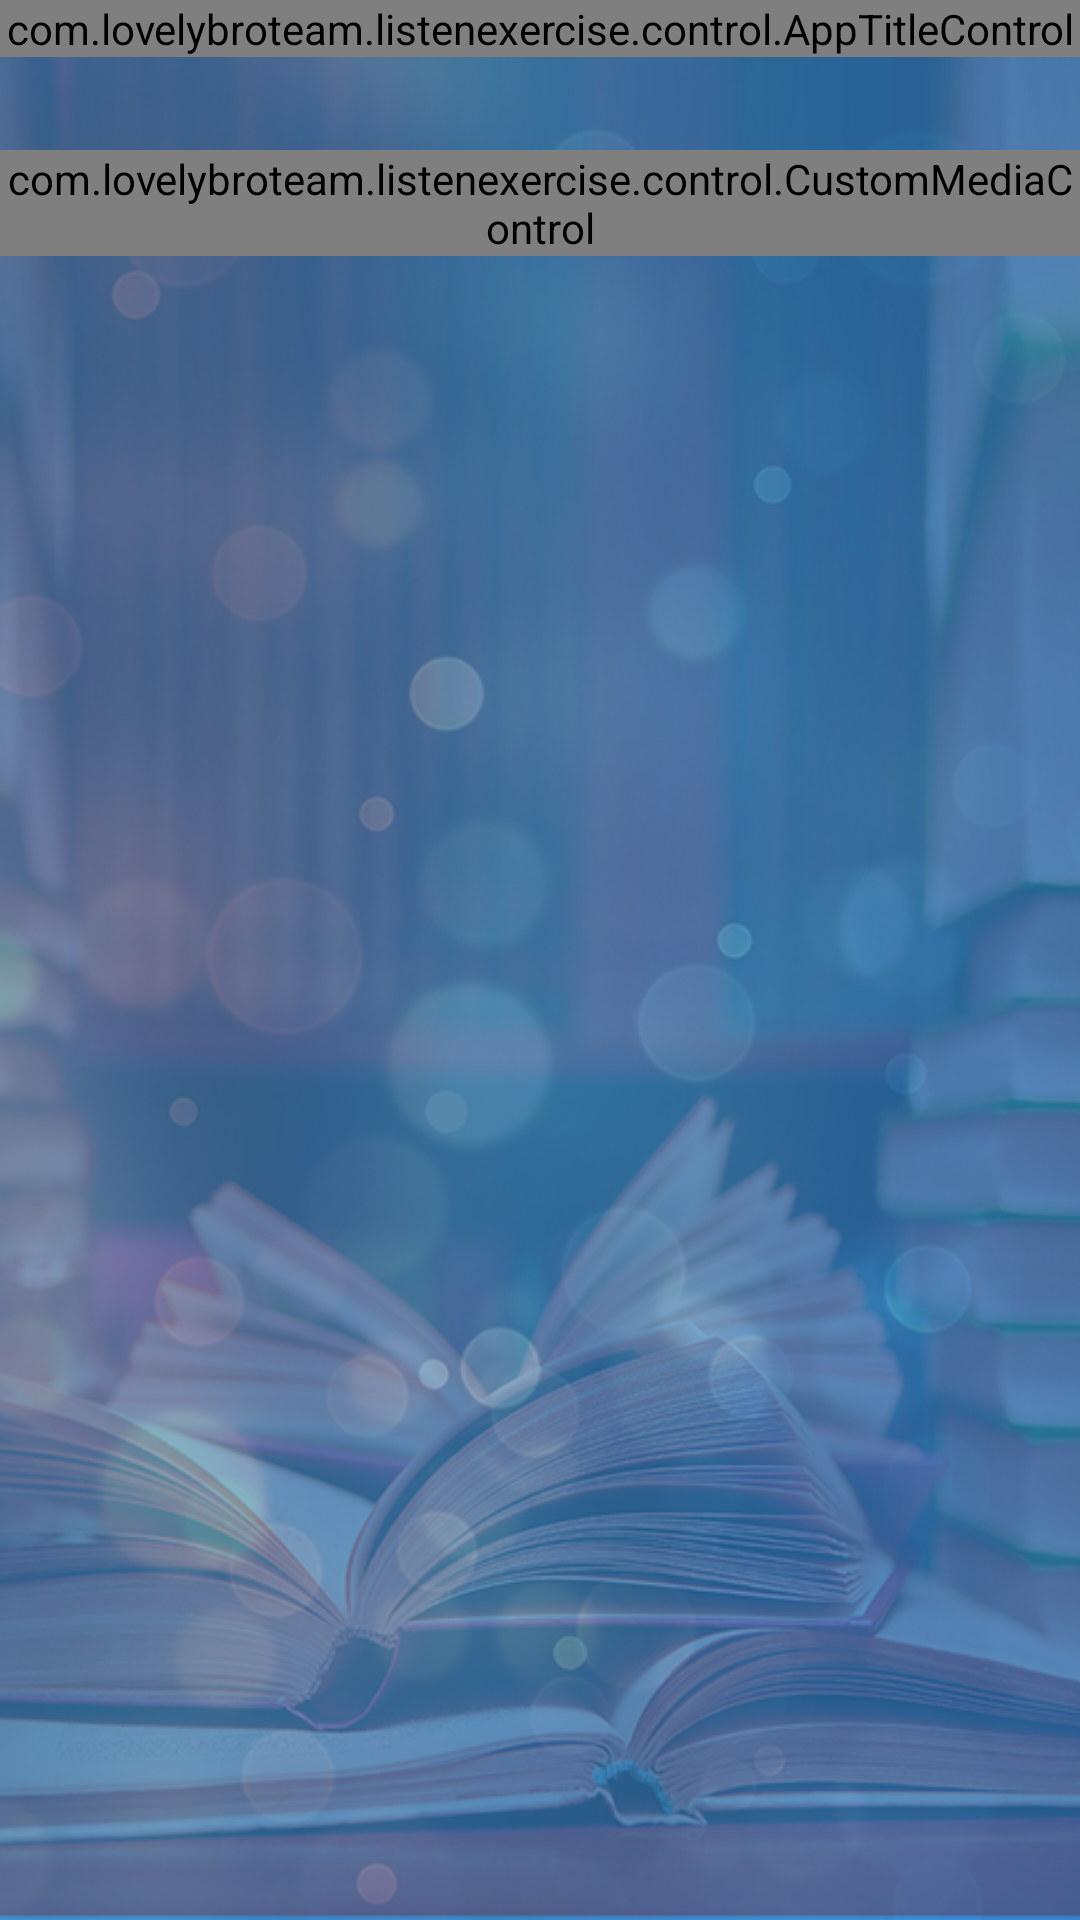

This screen was rendered from an Android layout file. Write that file and the resources it references.
<!-- AndroidManifest.xml: application theme AppTheme -->
<!-- res/layout/listen_activity_layout.xml -->
<?xml version="1.0" encoding="utf-8"?>
<RelativeLayout xmlns:android="http://schemas.android.com/apk/res/android"
    android:layout_width="match_parent"
    android:layout_height="match_parent"
    android:background="@drawable/listen_background">
    <LinearLayout
        android:id="@+id/topLayout"
        android:layout_width="match_parent"
        android:layout_height="wrap_content"
        android:orientation="vertical">
        <com.lovelybroteam.listenexercise.control.AppTitleControl
            android:id="@+id/app_title_control"
            android:layout_width="match_parent"
            android:layout_height="wrap_content" />
        <LinearLayout
            android:layout_width="match_parent"
            android:layout_height="wrap_content"
            android:orientation="vertical">
            <TextView
                android:id="@+id/text_question_title"
                style="@style/ListenTextView"/>
        </LinearLayout>
        <com.lovelybroteam.listenexercise.control.CustomMediaControl
            android:id="@+id/custom_media_control"
            android:layout_width="match_parent"
            android:layout_height="wrap_content" />
    </LinearLayout>
    <ScrollView
        android:id="@+id/text_scroll_view"
        android:layout_width="match_parent"
        android:layout_height="wrap_content"
        android:layout_below="@+id/topLayout"
        android:padding="@dimen/common_app_padding"
        android:layout_above="@+id/adView"
        >

    </ScrollView>
    <RelativeLayout
        android:id="@+id/adView"
        style="@style/AdsPanel"
        />
</RelativeLayout>
<!-- resources referenced by this layout -->
<resources>
  <dimen name="common_app_padding">5dp</dimen>
  <!-- drawable listen_background: png bitmap (drawable, 333851 bytes) -->
  <style name="AdsPanel">
          <item name="android:layout_width">wrap_content</item>
          <item name="android:layout_height">wrap_content</item>
          <item name="android:layout_alignParentBottom">true</item>
          <item name="android:layout_centerHorizontal">true</item>
      </style>
  <style name="ListenTextView">
          <item name="android:layout_width">match_parent</item>
          <item name="android:layout_height">wrap_content</item>
          <item name="android:gravity">center</item>
          <item name="android:textSize">@dimen/text_title_size</item>
          <item name="android:padding">@dimen/text_title_padding</item>
          <item name="android:textColor">#fff</item>
      </style>
  <style name="AppTheme" parent="Theme.AppCompat.Light.DarkActionBar">
          
          <item name="colorPrimary">@color/colorPrimary</item>
          <item name="colorPrimaryDark">@color/colorPrimaryDark</item>
          <item name="colorAccent">@color/colorAccent</item>
      </style>
  <dimen name="text_title_size">20sp</dimen>
  <dimen name="text_title_padding">2dp</dimen>
  <color name="colorPrimary">#3F51B5</color>
  <color name="colorPrimaryDark">#303F9F</color>
  <color name="colorAccent">#FF4081</color>
</resources>
